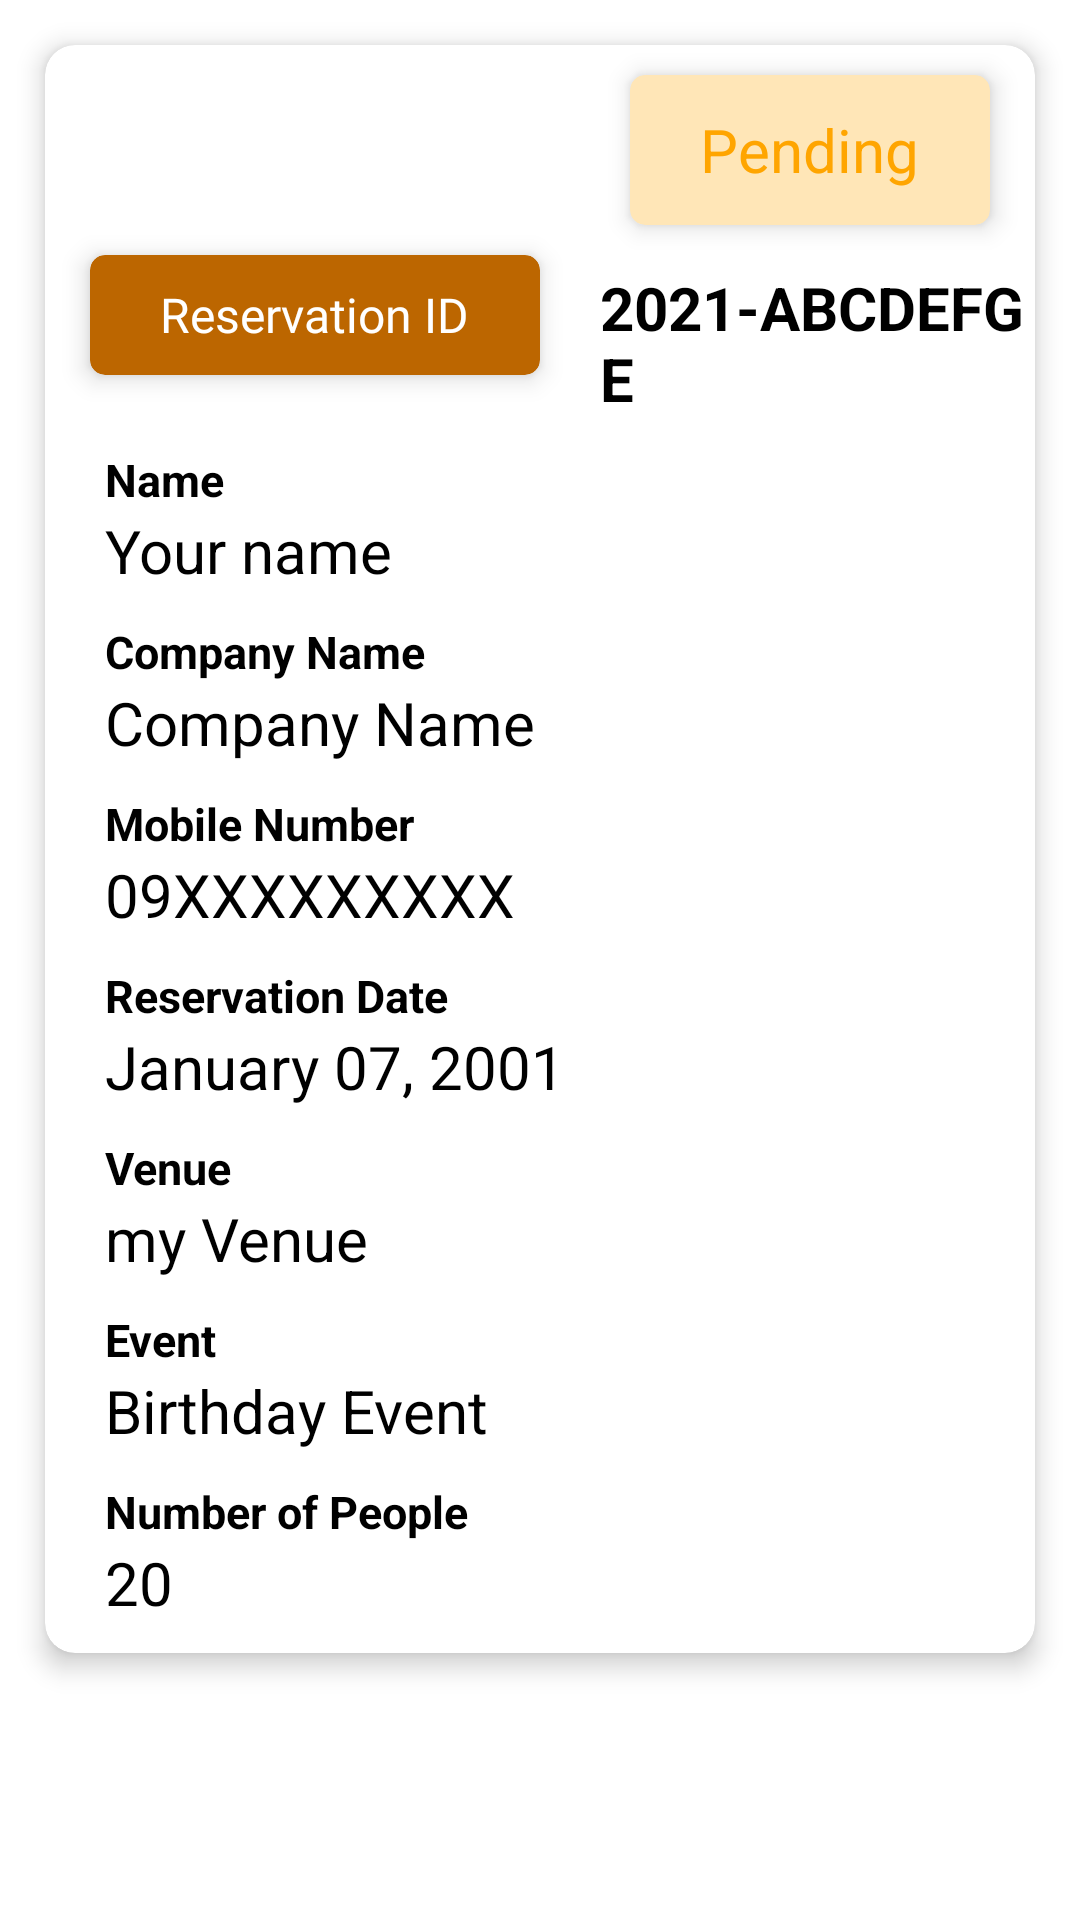

Layout XML and referenced resources for this Android screen:
<!-- AndroidManifest.xml: application theme Theme.Percyv2 -->
<!-- res/layout/reservation_history_list.xml -->
<?xml version="1.0" encoding="utf-8"?>
<RelativeLayout xmlns:android="http://schemas.android.com/apk/res/android"
    android:layout_width="match_parent"
    android:layout_height="wrap_content"
    xmlns:app="http://schemas.android.com/apk/res-auto">

    <androidx.cardview.widget.CardView
        android:layout_width="match_parent"
        android:layout_height="wrap_content"
        android:layout_margin="15dp"
        app:cardCornerRadius="10dp"
        app:cardBackgroundColor="@color/white"
        app:cardElevation="5dp">



        <LinearLayout
            android:layout_width="match_parent"
            android:layout_height="match_parent"
            android:orientation="vertical">



            <RelativeLayout
                android:layout_width="match_parent"
                android:layout_height="wrap_content">

                <androidx.cardview.widget.CardView
                    android:id="@+id/pending_cardView"
                    android:layout_width="120dp"
                    android:layout_height="50dp"
                    android:layout_alignParentRight="true"
                    android:layout_marginRight="15dp"
                    android:layout_marginTop="10dp"
                    app:cardBackgroundColor="@color/pendingbg"
                    app:cardCornerRadius="5dp"
                    app:cardElevation="5dp">

                    <RelativeLayout
                        android:layout_width="match_parent"
                        android:layout_height="match_parent">

                        <TextView
                            android:id="@+id/status"
                            android:layout_width="wrap_content"
                            android:layout_height="wrap_content"
                            android:text="Pending"
                            android:textSize="20sp"
                            android:layout_centerHorizontal="true"
                            android:layout_centerVertical="true"
                            android:textColor="@color/fontcolorpending"/>
                    </RelativeLayout>
                </androidx.cardview.widget.CardView>

                <androidx.cardview.widget.CardView
                    android:id="@+id/reservationID_cardView"
                    android:layout_width="150dp"
                    android:layout_height="40dp"
                    app:cardCornerRadius="5dp"
                    android:layout_below="@+id/pending_cardView"
                    app:cardElevation="5dp"
                    android:layout_marginTop="10dp"
                    android:layout_marginLeft="15dp"
                    app:cardBackgroundColor="@color/semibrown">

                    <RelativeLayout
                        android:layout_width="match_parent"
                        android:layout_height="match_parent">

                        <TextView
                            android:layout_width="wrap_content"
                            android:layout_height="wrap_content"
                            android:text="Reservation ID"
                            android:layout_centerVertical="true"
                            android:layout_centerHorizontal="true"
                            android:textSize="16sp"
                            android:textColor="@color/white"
                            android:fontFamily="@font/poppinsregular"/>
                    </RelativeLayout>

                </androidx.cardview.widget.CardView>

                <TextView
                    android:id="@+id/reservationID"
                    android:layout_width="wrap_content"
                    android:layout_height="wrap_content"
                    android:layout_marginLeft="20dp"
                    android:layout_marginTop="14dp"
                    android:layout_below="@+id/pending_cardView"
                    android:layout_toRightOf="@+id/reservationID_cardView"
                    android:text="2021-ABCDEFGE"
                    android:textColor="@color/black"
                    android:textSize="20sp"
                    android:textStyle="bold" />
            </RelativeLayout>

            <TextView
                android:layout_width="wrap_content"
                android:layout_height="wrap_content"
                android:textStyle="bold"
                android:text="Name"
                android:layout_marginTop="10dp"
                android:textSize="15sp"
                android:textColor="@color/black"
                android:layout_marginLeft="20dp"/>

            <TextView
                android:id="@+id/name"
                android:layout_width="wrap_content"
                android:layout_height="wrap_content"
                android:text="Your name"

                android:textSize="20sp"
                android:textColor="@color/black"
                android:layout_marginLeft="20dp"/>

            <TextView
                android:layout_width="wrap_content"
                android:layout_height="wrap_content"
                android:textStyle="bold"
                android:text="Company Name"
                android:layout_marginTop="10dp"
                android:textSize="15sp"
                android:textColor="@color/black"
                android:layout_marginLeft="20dp"/>

            <TextView
                android:id="@+id/companyName"
                android:layout_width="wrap_content"
                android:layout_height="wrap_content"
                android:text="Company Name"
                android:textSize="20sp"
                android:textColor="@color/black"
                android:layout_marginLeft="20dp"/>

            <TextView
                android:layout_width="wrap_content"
                android:layout_height="wrap_content"
                android:textStyle="bold"
                android:text="Mobile Number"
                android:layout_marginTop="10dp"
                android:textSize="15sp"
                android:textColor="@color/black"
                android:layout_marginLeft="20dp"/>

            <TextView
                android:id="@+id/mobileNumber"
                android:layout_width="wrap_content"
                android:layout_height="wrap_content"
                android:text="09XXXXXXXXX"
                android:textSize="20sp"
                android:textColor="@color/black"
                android:layout_marginLeft="20dp"/>

            <TextView
                android:layout_width="wrap_content"
                android:layout_height="wrap_content"
                android:textStyle="bold"
                android:text="Reservation Date"
                android:layout_marginTop="10dp"
                android:textSize="15sp"
                android:textColor="@color/black"
                android:layout_marginLeft="20dp"/>

            <TextView
                android:id="@+id/reservationDate"
                android:layout_width="wrap_content"
                android:layout_height="wrap_content"
                android:text="January 07, 2001"
                android:textSize="20sp"
                android:textColor="@color/black"
                android:layout_marginLeft="20dp"/>

            <TextView
                android:layout_width="wrap_content"
                android:layout_height="wrap_content"
                android:textStyle="bold"
                android:text="Venue"
                android:layout_marginTop="10dp"
                android:textSize="15sp"
                android:textColor="@color/black"
                android:layout_marginLeft="20dp"/>

            <TextView
                android:id="@+id/venue"
                android:layout_width="wrap_content"
                android:layout_height="wrap_content"
                android:text="my Venue"
                android:textSize="20sp"
                android:textColor="@color/black"
                android:layout_marginLeft="20dp"/>

            <TextView
                android:layout_width="wrap_content"
                android:layout_height="wrap_content"
                android:textStyle="bold"
                android:text="Event"
                android:layout_marginTop="10dp"
                android:textSize="15sp"
                android:textColor="@color/black"
                android:layout_marginLeft="20dp"/>

            <TextView
                android:id="@+id/event"
                android:layout_width="wrap_content"
                android:layout_height="wrap_content"
                android:text="Birthday Event"
                android:textSize="20sp"
                android:textColor="@color/black"
                android:layout_marginLeft="20dp"/>

            <TextView
                android:layout_width="wrap_content"
                android:layout_height="wrap_content"
                android:textStyle="bold"
                android:text="Number of People"
                android:layout_marginTop="10dp"
                android:textSize="15sp"
                android:textColor="@color/black"
                android:layout_marginLeft="20dp"/>

            <TextView
                android:id="@+id/numofPeople"
                android:layout_width="wrap_content"
                android:layout_height="wrap_content"
                android:text="20"
                android:textSize="20sp"
                android:textColor="@color/black"
                android:layout_marginLeft="20dp"
                android:layout_marginBottom="10dp"/>


        </LinearLayout>
    </androidx.cardview.widget.CardView>

</RelativeLayout>
<!-- resources referenced by this layout -->
<resources>
  <color name="black">#FF000000</color>
  <color name="fontcolorpending">#FFA500</color>
  <color name="pendingbg">#FFE6B7</color>
  <color name="semibrown">#BC6600</color>
  <color name="white">#FFFFFFFF</color>
  <style name="Theme.Percyv2" parent="Theme.MaterialComponents.Light.NoActionBar">
          
          <item name="colorPrimary">@color/purple_500</item>
          <item name="colorPrimaryVariant">@color/purple_700</item>
          <item name="colorOnPrimary">@color/white</item>
          
          <item name="colorSecondary">@color/teal_200</item>
          <item name="colorSecondaryVariant">@color/teal_700</item>
          <item name="colorOnSecondary">@color/black</item>
          
          <item name="android:statusBarColor" tools:targetApi="l">?attr/colorPrimaryVariant</item>
          
      </style>
  <color name="purple_500">#FF6200EE</color>
  <color name="purple_700">#FF3700B3</color>
  <color name="teal_200">#FF03DAC5</color>
  <color name="teal_700">#FF018786</color>
</resources>
